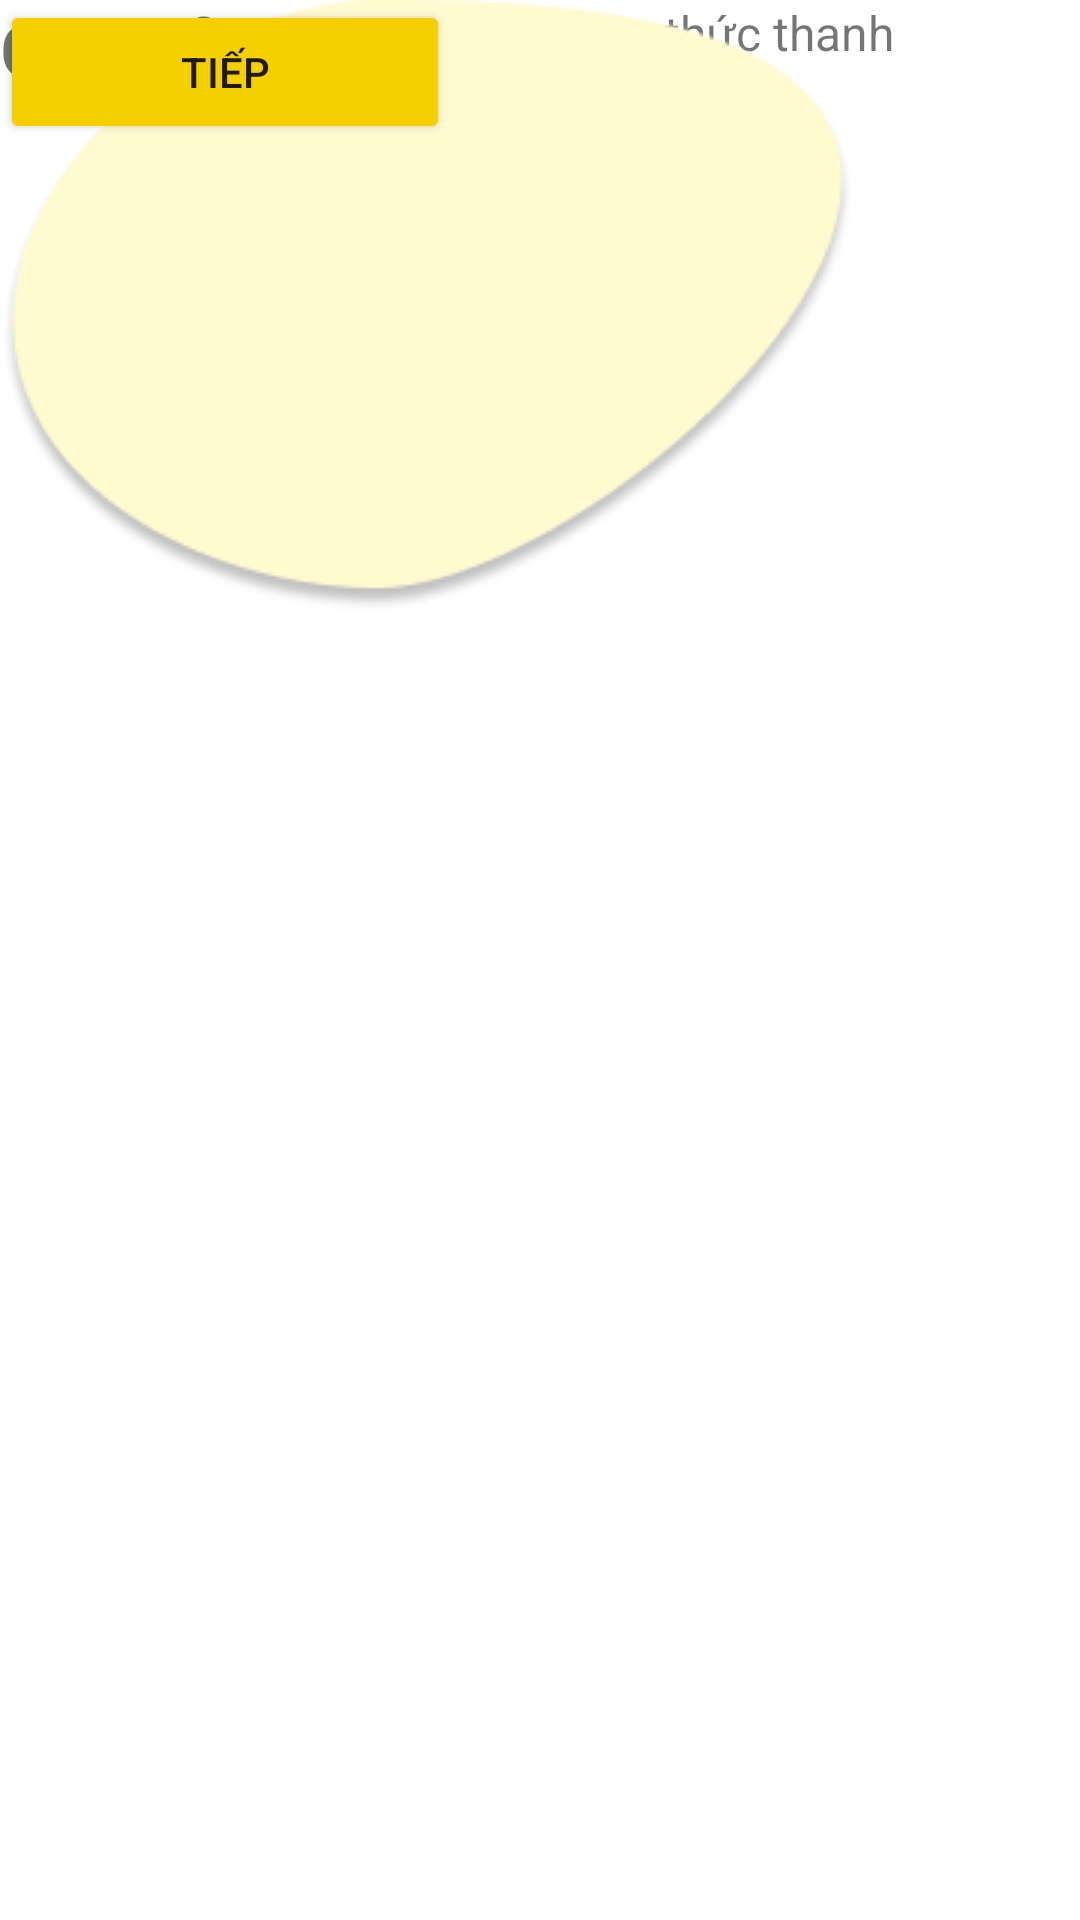

Android layout source for this screen:
<!-- AndroidManifest.xml: application theme Theme.Audace -->
<!-- res/layout/gioithieu2.xml -->
<?xml version="1.0" encoding="utf-8"?>
<androidx.constraintlayout.widget.ConstraintLayout xmlns:android="http://schemas.android.com/apk/res/android"
    xmlns:app="http://schemas.android.com/apk/res-auto"
    xmlns:tools="http://schemas.android.com/tools"
    android:layout_width="match_parent"
    android:layout_height="match_parent"
    android:background="@drawable/GioiThieuBG">

    <Button
        android:id="@+id/button3"
        android:layout_width="150dp"
        android:layout_height="wrap_content"
        android:backgroundTint="#F5D000"
        android:text="Tiếp"
        app:cornerRadius="20dp"
        app:iconTint="#F5D000"
        tools:layout_editor_absoluteX="130dp"
        tools:layout_editor_absoluteY="632dp" />

    <TextView
        android:id="@+id/textView3"
        android:layout_width="wrap_content"
        android:layout_height="wrap_content"
        android:text="GIAO DỊCH DỄ DÀNG "
        android:textSize="24sp"
        android:textStyle="bold"
        tools:layout_editor_absoluteX="91dp"
        tools:layout_editor_absoluteY="349dp" />

    <TextView
        android:id="@+id/textView4"
        android:layout_width="wrap_content"
        android:layout_height="wrap_content"
        android:gravity="center_horizontal"
        android:paddingHorizontal="60dp"
        android:text="Cung cấp các phương thức thanh toán khác nhau "
        android:textSize="16sp"
        tools:layout_editor_absoluteX="0dp"
        tools:layout_editor_absoluteY="401dp" />

    <ImageView
        android:id="@+id/imageView5"
        android:layout_width="wrap_content"
        android:layout_height="wrap_content"
        app:srcCompat="@drawable/Ellipse9"
        tools:layout_editor_absoluteX="63dp"
        tools:layout_editor_absoluteY="116dp" />

    <ImageView
        android:id="@+id/imageView8"
        android:layout_width="wrap_content"
        android:layout_height="wrap_content"
        app:srcCompat="@drawable/Paymentmethod"
        tools:layout_editor_absoluteX="116dp"
        tools:layout_editor_absoluteY="91dp" />

</androidx.constraintlayout.widget.ConstraintLayout>
<!-- resources referenced by this layout -->
<resources>
  <!-- drawable Ellipse9: png bitmap (drawable, 10200 bytes) -->
  <style name="Theme.Audace" parent="Theme.MaterialComponents.Light.NoActionBar">
          
          <item name="android:windowActionBar">false</item>
          <item name="android:windowNoTitle">true</item>
          <item name="android:windowFullscreen">true</item>
          
          
          
      </style>
</resources>
